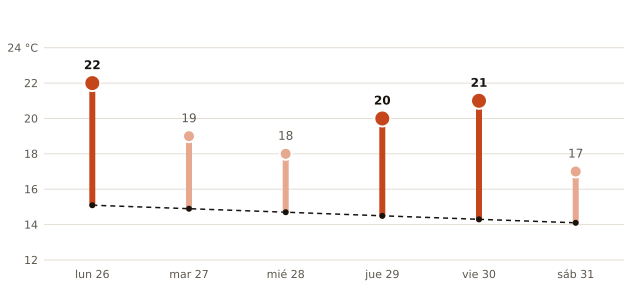

Values plotted in this chart, from the file beside it:
fecha, máxima_prevista_C, máxima_normal_1991_2020_C
2026-10-26, 22, 15.1
2026-10-27, 19, 14.9
2026-10-28, 18, 14.7
2026-10-29, 20, 14.5
2026-10-30, 21, 14.3
2026-10-31, 17, 14.1
